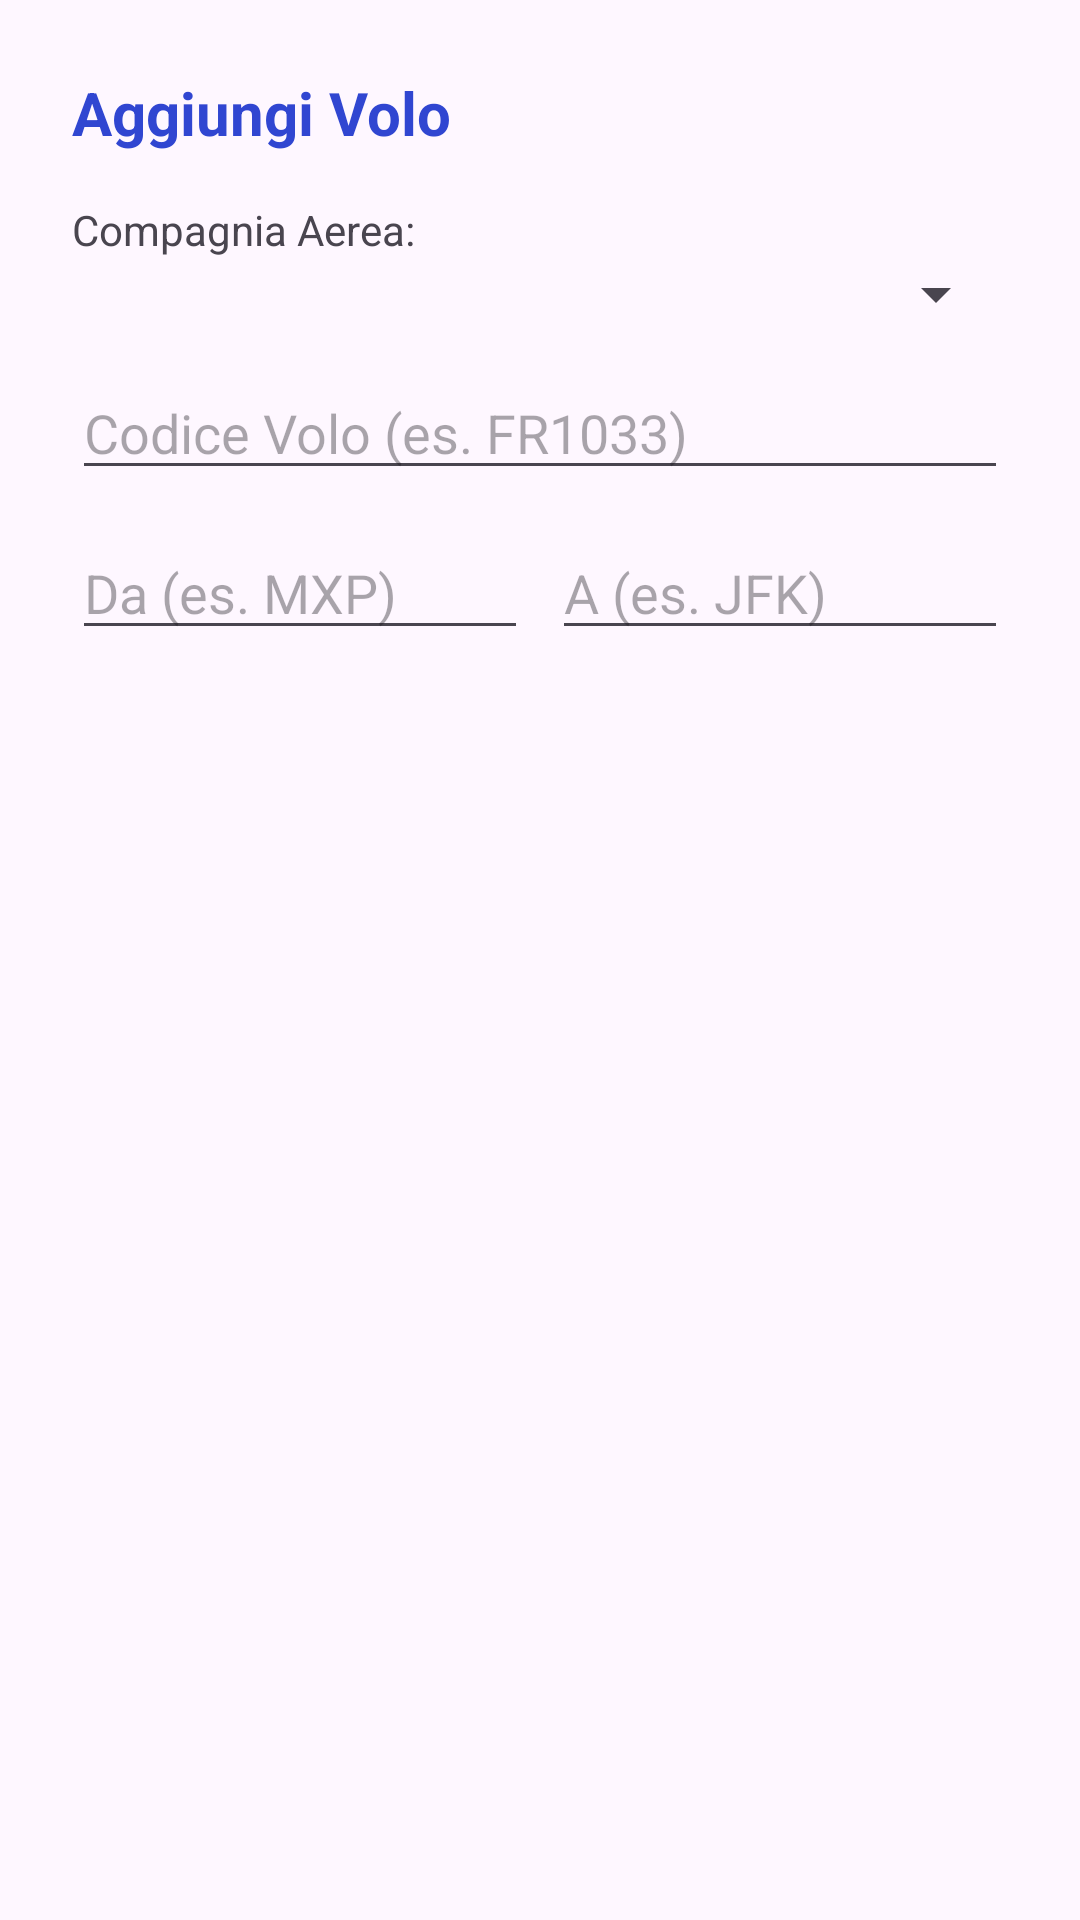

This screen was rendered from an Android layout file. Write that file and the resources it references.
<!-- AndroidManifest.xml: application theme Theme.AgentShifts -->
<!-- res/layout/dialog_volo.xml -->
<?xml version="1.0" encoding="utf-8"?>
<LinearLayout xmlns:android="http://schemas.android.com/apk/res/android"
    android:layout_width="match_parent"
    android:layout_height="wrap_content"
    android:orientation="vertical"
    android:padding="24dp">

    <TextView
        android:layout_width="match_parent"
        android:layout_height="wrap_content"
        android:layout_marginBottom="16dp"
        android:text="Aggiungi Volo"
        android:textColor="@color/blue"
        android:textColorLink="@color/blue"
        android:textSize="20sp"
        android:textStyle="bold" />

    <TextView
        android:layout_width="match_parent"
        android:layout_height="wrap_content"
        android:text="Compagnia Aerea:"
        android:textSize="14sp"/>

    <Spinner
        android:id="@+id/spinnerCompagniaAerea"
        android:layout_width="match_parent"
        android:layout_height="wrap_content"
        android:layout_marginBottom="12dp"
        android:padding="8dp"/>

    <EditText
        android:id="@+id/editCodiceVolo"
        android:layout_width="match_parent"
        android:layout_height="wrap_content"
        android:hint="Codice Volo (es. FR1033)"
        android:inputType="textCapCharacters"
        android:layout_marginBottom="12dp"/>

    <LinearLayout
        android:layout_width="match_parent"
        android:layout_height="wrap_content"
        android:orientation="horizontal"
        android:weightSum="2">
        <EditText
            android:id="@+id/editArrivo"
            android:layout_width="0dp"
            android:layout_height="wrap_content"
            android:layout_weight="1"
            android:hint="Da (es. MXP)"
            android:inputType="textCapCharacters"
            android:layout_marginEnd="8dp"/>
        <EditText
            android:id="@+id/editDestinazione"
            android:layout_width="0dp"
            android:layout_height="wrap_content"
            android:layout_weight="1"
            android:hint="A (es. JFK)"
            android:inputType="textCapCharacters"/>
    </LinearLayout>
</LinearLayout>
<!-- resources referenced by this layout -->
<resources>
  <color name="blue">#3046D1</color>
  <style name="Theme.AgentShifts" parent="Base.Theme.AgentShifts" />
  <style name="Base.Theme.AgentShifts" parent="Theme.Material3.DayNight.NoActionBar">
      </style>
</resources>
